Image classification data set "SnipDat" (christopheramazur/SpiderTree on GitHub). Class labels (11): Asilidae robber flies, Bombyliidae bee flies, Conopidae thick-headed flies, Dolichopodidae long-legged flies, Empididae dance flies, Mycetophilidae fungus gnats, Pipunculidae big-headed flies, Rhagionidae snipe flies, Stratiomyidae soldier flies, Syrphidae hoverflies, Tabanidae horse flies.

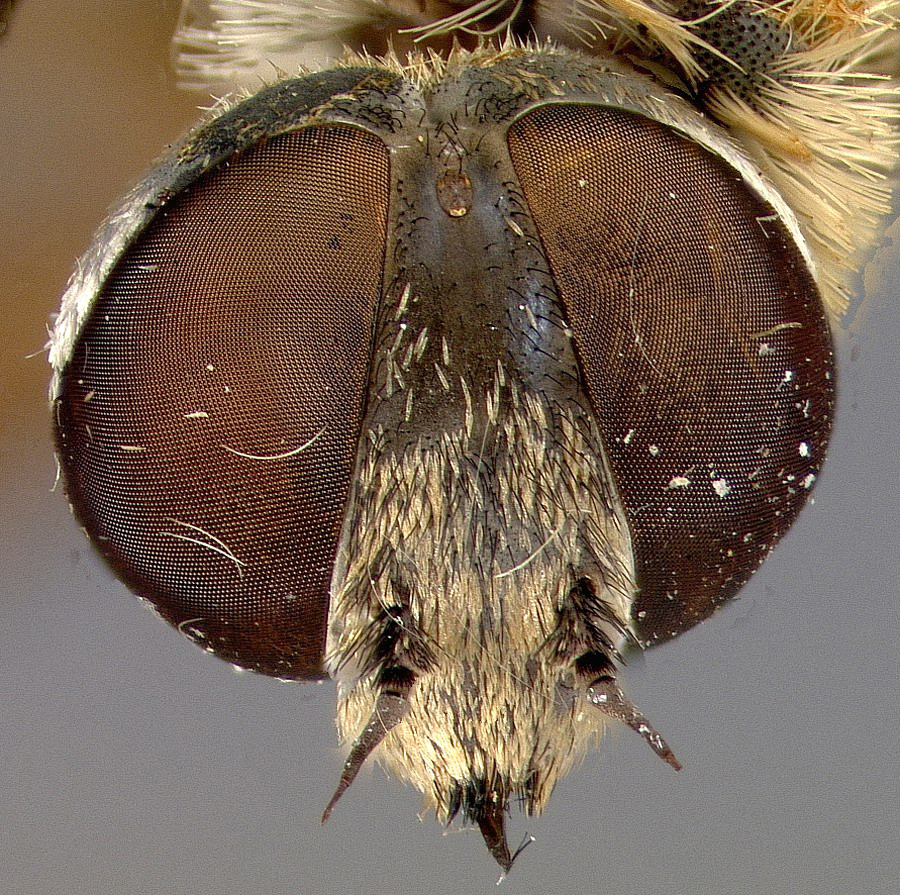
Label: Bombyliidae bee flies

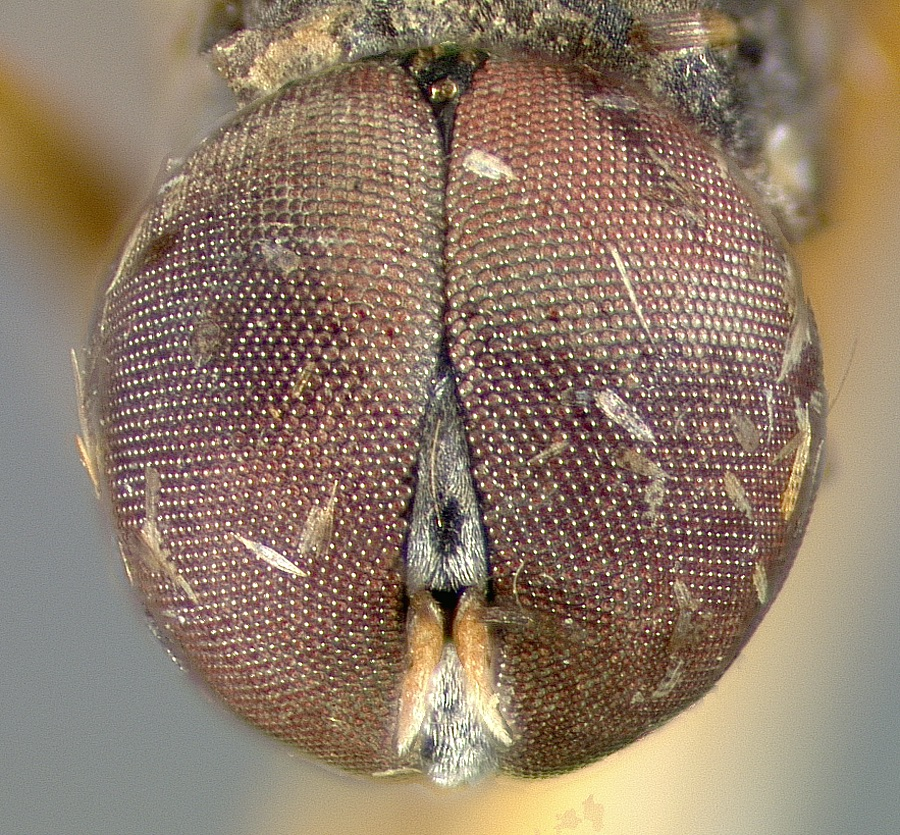
Label: Pipunculidae big-headed flies

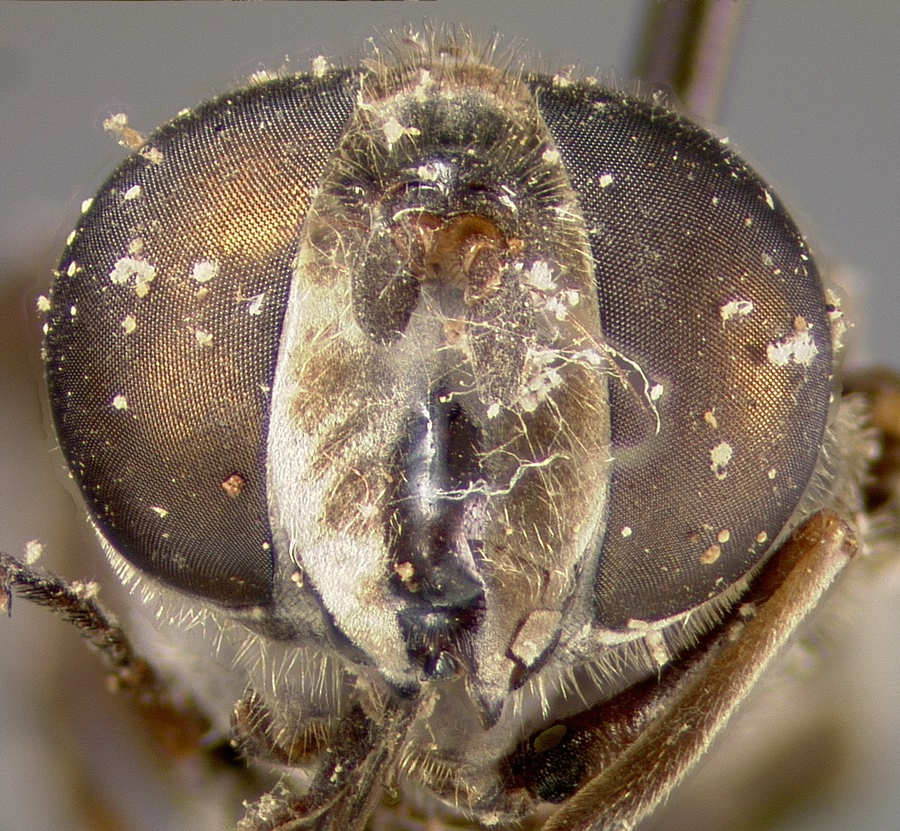
Label: Syrphidae hoverflies

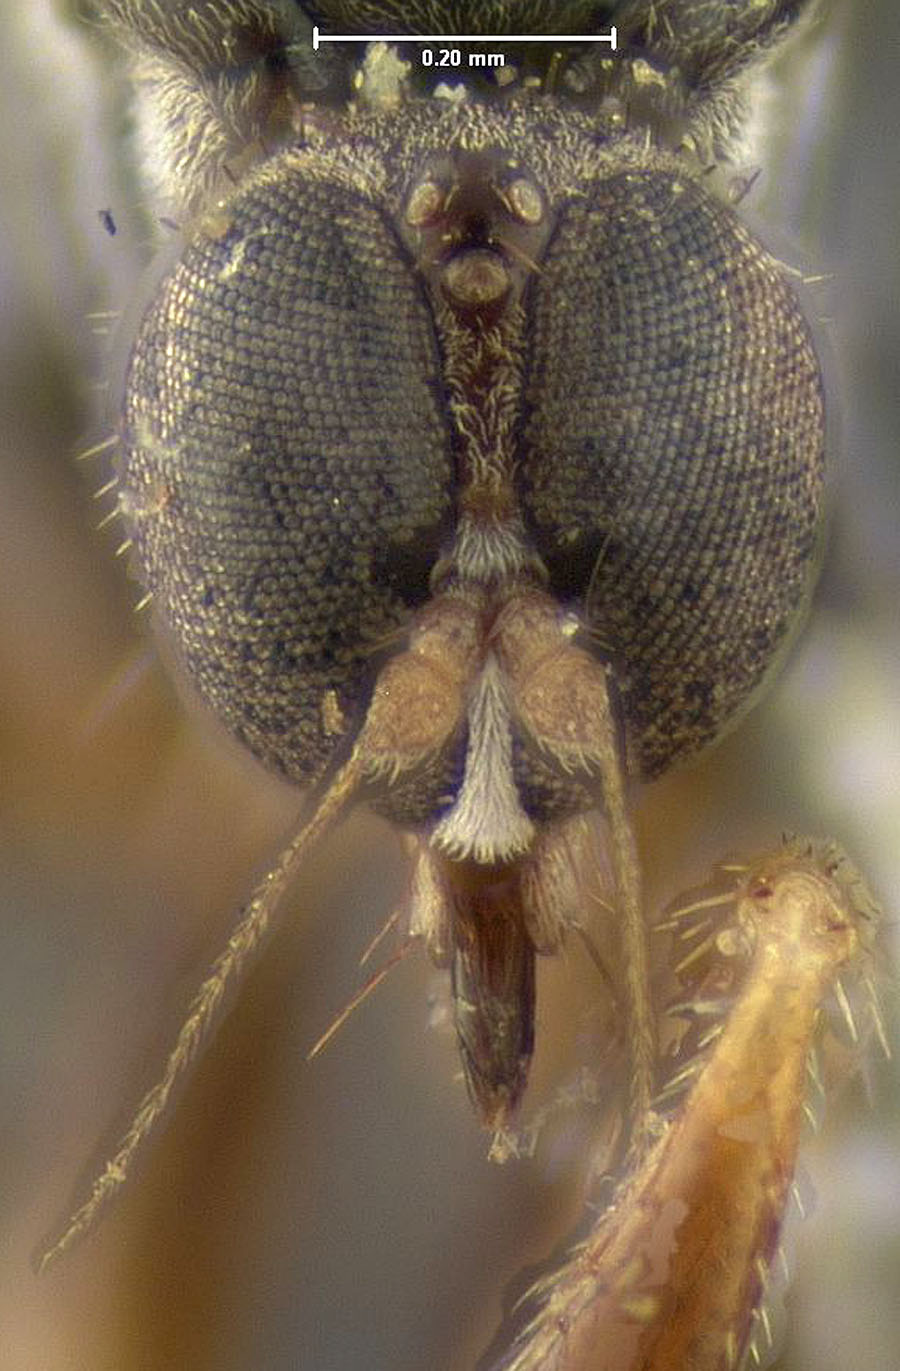
Label: Empididae dance flies

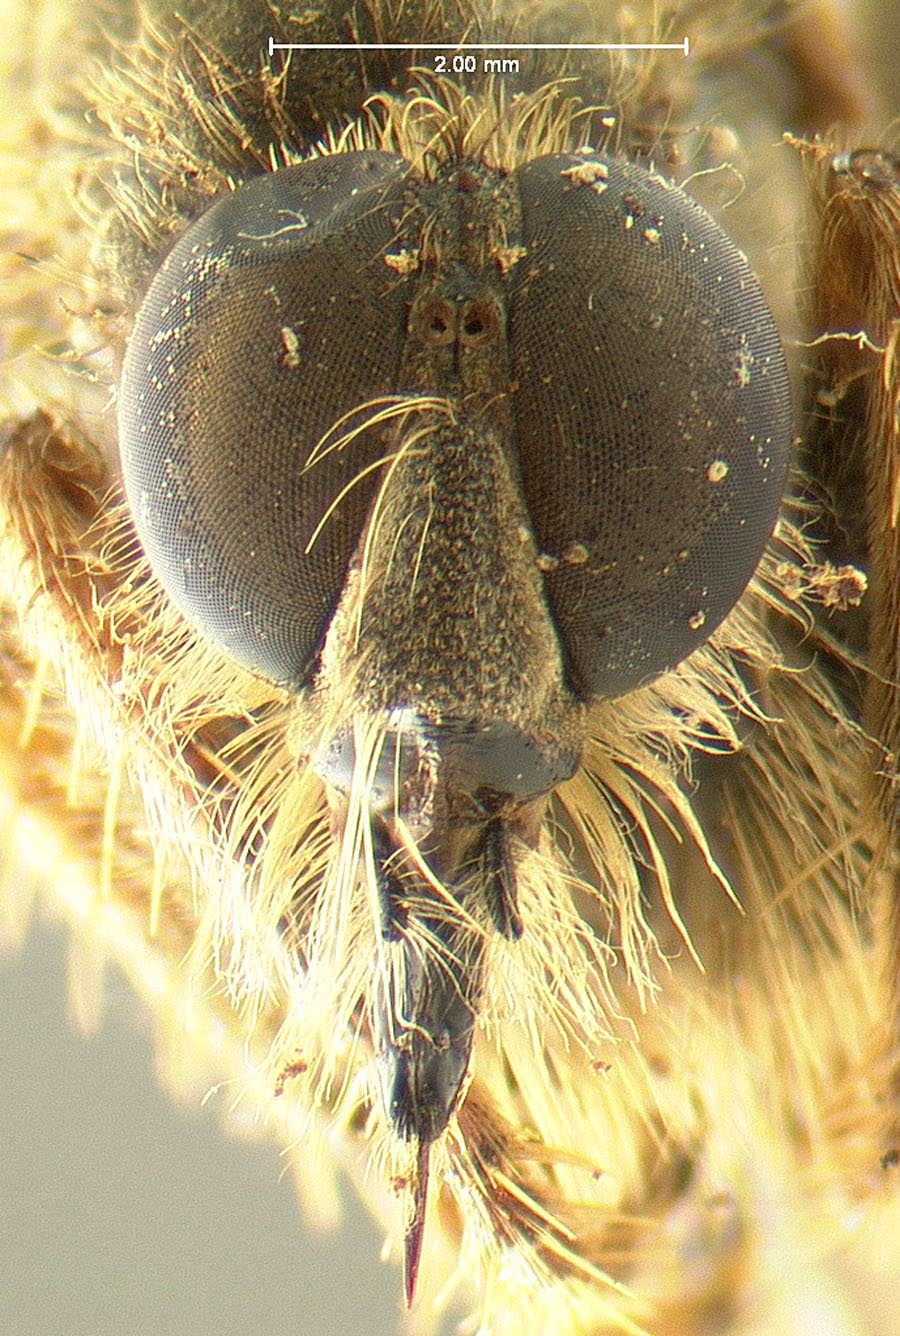
Label: Asilidae robber flies

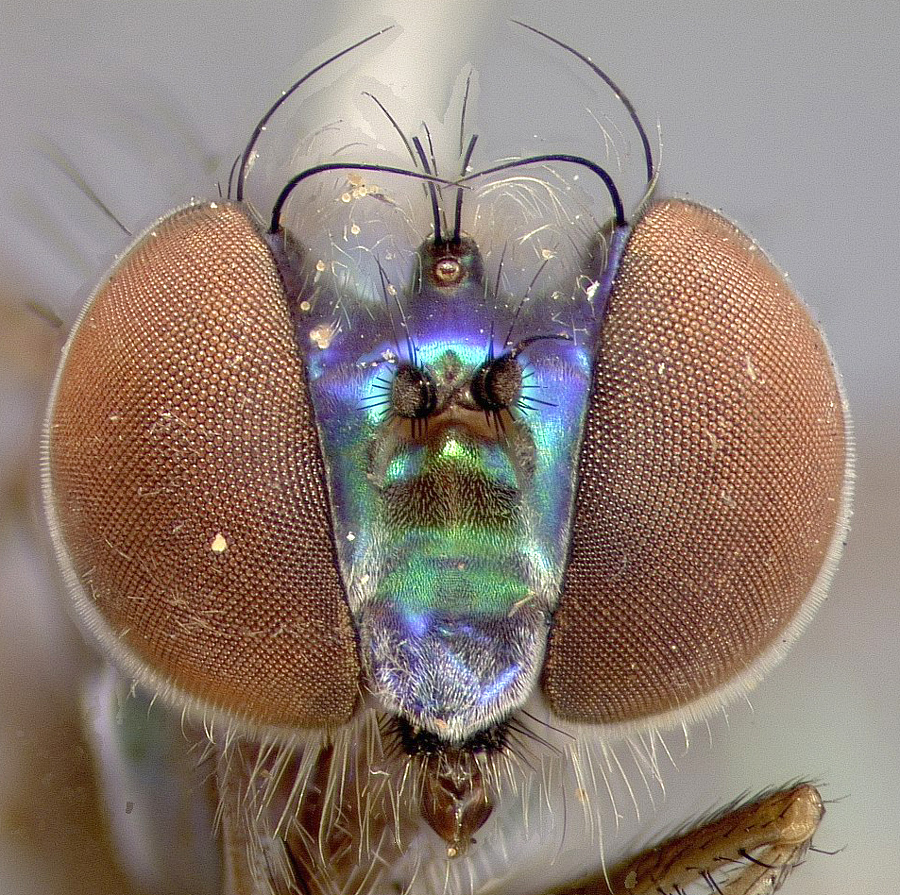
Label: Dolichopodidae long-legged flies
